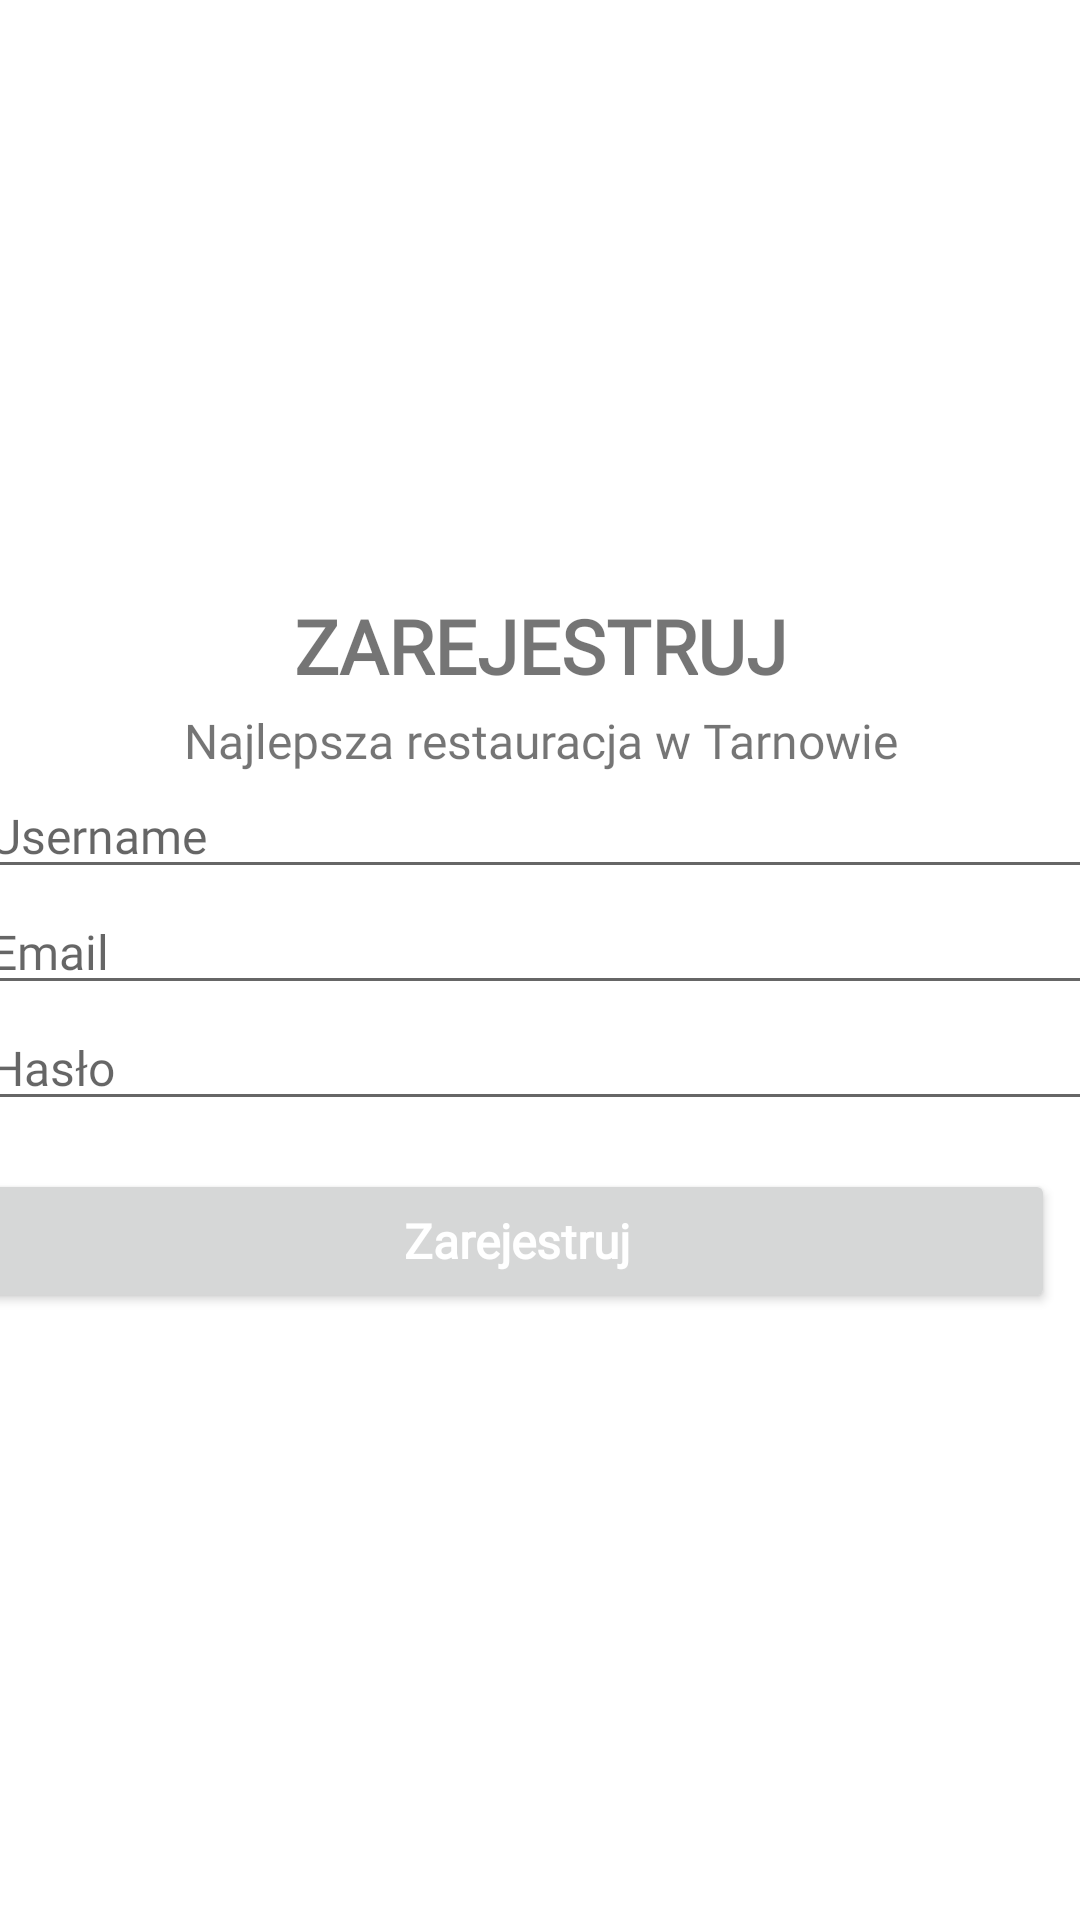

Write the Android layout XML for this screen, with the resource values it uses.
<!-- AndroidManifest.xml: application theme Theme.MobileRestaurant -->
<!-- res/layout/activity_register.xml -->
<?xml version="1.0" encoding="utf-8"?>
<LinearLayout xmlns:android="http://schemas.android.com/apk/res/android"
    xmlns:app="http://schemas.android.com/apk/res-auto"
    xmlns:tools="http://schemas.android.com/tools"
    android:layout_width="match_parent"
    android:layout_height="match_parent"
    android:layout_gravity="center"
    android:focusableInTouchMode="true"
    android:gravity="center"
    tools:context=".MainActivity">

    <LinearLayout
        android:layout_width="375dp"
        android:layout_height="wrap_content"
        android:layout_gravity="center"
        android:gravity="center"
        android:orientation="vertical">

        <TextView
            android:layout_width="wrap_content"
            android:layout_height="wrap_content"
            android:layout_marginTop="4dp"
            android:fontFamily="@font/calibri"
            android:gravity="center"
            android:textStyle="bold"
            android:text="ZAREJESTRUJ"
            android:textSize="25sp" />

        <TextView
            android:layout_width="wrap_content"
            android:layout_height="wrap_content"
            android:layout_below="@+id/linearLayout"
            android:layout_centerHorizontal="true"
            android:layout_marginTop="4dp"
            android:fontFamily="@font/calibri"
            android:gravity="center"
            android:text="Najlepsza restauracja w Tarnowie"
            android:textSize="16sp" />


        <EditText
            android:id="@+id/et_username"
            android:layout_width="match_parent"
            android:layout_height="match_parent"
            android:height="70dp"
            android:drawablePadding="16dp"
            android:fontFamily="@font/calibri"
            android:hint="Username"
            android:inputType="textEmailAddress"
            android:maxLines="1"
            android:textSize="16sp" />

        <EditText
            android:id="@+id/et_email"
            android:layout_width="match_parent"
            android:layout_height="match_parent"
            android:height="70dp"
            android:drawablePadding="16dp"
            android:fontFamily="@font/calibri"
            android:hint="Email"
            android:inputType="textEmailAddress"
            android:maxLines="1"
            android:textSize="16sp" />

        <EditText
            android:id="@+id/et_password"
            android:layout_width="match_parent"
            android:layout_height="match_parent"
            android:height="70dp"
            android:drawablePadding="16dp"
            android:fontFamily="@font/calibri"
            android:hint="Hasło"
            android:inputType="textPassword"
            android:maxLines="1"
            android:textSize="16sp" />

        <LinearLayout
            android:layout_width="match_parent"
            android:layout_height="wrap_content"
            android:layout_marginTop="16dp"
            android:layout_marginBottom="8dp"
            android:gravity="center"
            android:orientation="horizontal">

            <Button
                android:id="@+id/btn_register"
                android:layout_width="match_parent"
                android:layout_height="wrap_content"
                android:layout_marginEnd="16dp"
                android:fontFamily="@font/calibri"
                android:text="Zarejestruj"
                android:textAllCaps="false"
                android:textColor="@color/white"
                android:textSize="16sp"
                android:textStyle="bold" />


        </LinearLayout>
    </LinearLayout>

</LinearLayout>
<!-- resources referenced by this layout -->
<resources>
  <color name="white">#FFFFFFFF</color>
  <style name="Theme.MobileRestaurant" parent="Theme.MaterialComponents.DayNight.DarkActionBar">
          <item name="windowActionBar">false</item>
          <item name="windowNoTitle">true</item>
          
          <item name="colorPrimary">@color/black</item>
          <item name="colorPrimaryVariant">@color/black</item>
          <item name="colorOnPrimary">@color/black</item>
          
          <item name="colorSecondary">@color/teal_200</item>
          <item name="colorSecondaryVariant">@color/teal_700</item>
          <item name="colorOnSecondary">@color/black</item>
          
          <item name="android:statusBarColor" tools:targetApi="l">?attr/colorPrimaryVariant</item>
          
      </style>
  <color name="black">#FF000000</color>
  <color name="teal_200">#FF03DAC5</color>
  <color name="teal_700">#FF018786</color>
</resources>
